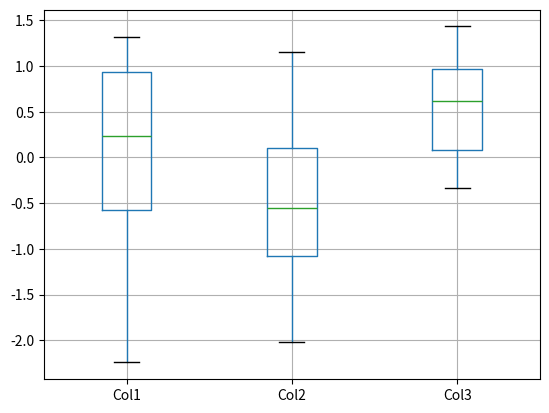

Python code for this plot:
import matplotlib.pyplot as plt
import numpy as np 
import pandas as pd
np.random.seed(1234)
abc = pd.DataFrame(np.random.randn(10,3),
                   columns=['Col1', 'Col2', 'Col3'])
boxplot = abc.boxplot(column=['Col1', 'Col2', 'Col3'])
plt.show()